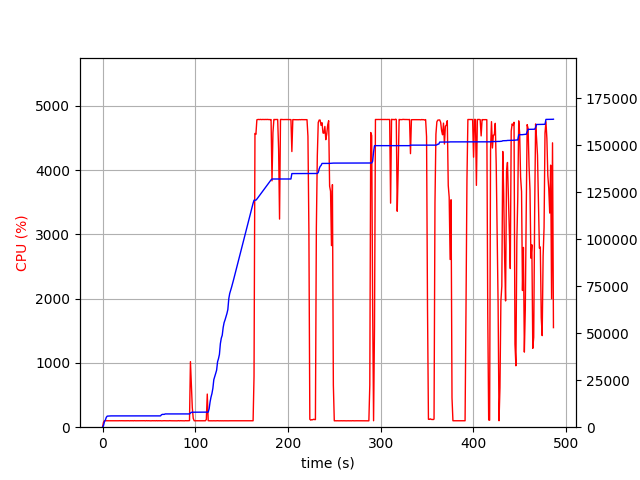

The table this chart was drawn from, first rows:
elapsed_time, nproc, cpu, mem_real, mem_virtual
3.62396240234375e-05, 1, 0.0, 5.094, 2128
1.006, 1, 75.6, 849, 1686
2.012, 1, 100.4, 2915, 6478
3.019, 1, 100.3, 3789, 6678
4.026, 1, 99.3, 5223, 8576
5.033, 1, 100.3, 5887, 8576
6.04, 1, 100.4, 5925, 8576
7.047, 1, 100.3, 5959, 8688
8.054, 1, 100.3, 5975, 8688
9.061, 1, 100.3, 6013, 8688
10.07, 1, 100.3, 6013, 8688
11.07, 1, 100.4, 6013, 8688
12.08, 1, 100.3, 6013, 8688
13.09, 1, 100.2, 6015, 8688
14.1, 1, 100.1, 6015, 8688
15.11, 1, 100.2, 6015, 8688
16.11, 1, 100.2, 6015, 8688
17.12, 1, 100.1, 6015, 8688
18.13, 1, 101.2, 6015, 8688
19.14, 1, 100.2, 6015, 8688
20.15, 1, 101.1, 6015, 8688
21.16, 1, 100.2, 6015, 8688
22.16, 1, 101.2, 6015, 8688
23.17, 1, 99.2, 6015, 8688
24.18, 1, 101.2, 6015, 8688
25.19, 1, 99.2, 6015, 8688
26.2, 1, 101.1, 6017, 8688
27.21, 1, 100.2, 6017, 8688
28.22, 1, 101.1, 6017, 8688
29.22, 1, 99.2, 6017, 8688
30.23, 1, 101.1, 6017, 8688
31.24, 1, 100.2, 6017, 8688
32.25, 1, 101.1, 6017, 8688
33.26, 1, 99.1, 6017, 8688
34.27, 1, 102.1, 6017, 8688
35.28, 1, 100.0, 6017, 8688
36.29, 1, 100.1, 6017, 8688
37.29, 1, 101.1, 6017, 8688
38.3, 1, 99.2, 6017, 8688
39.31, 1, 100.1, 6017, 8688
40.32, 1, 100.2, 6017, 8688
41.33, 1, 101.2, 6017, 8688
42.34, 1, 100.2, 6017, 8688
43.35, 1, 100.1, 6017, 8688
44.35, 1, 100.1, 6017, 8688
45.36, 1, 101.1, 6017, 8688
46.37, 1, 99.2, 6017, 8688
47.38, 1, 102.1, 6017, 8688
48.39, 1, 100.1, 6017, 8688
49.4, 1, 101.1, 6017, 8688
50.41, 1, 100.2, 6017, 8688
51.41, 1, 100.2, 6017, 8688
52.42, 1, 99.1, 6017, 8688
53.43, 1, 101.1, 6017, 8688
54.44, 1, 100.1, 6017, 8688
55.45, 1, 100.1, 6017, 8688
56.46, 1, 101.1, 6017, 8688
57.47, 1, 99.2, 6017, 8688
58.48, 1, 102.2, 6017, 8688
59.48, 1, 99.1, 6017, 8688
... 421 more rows
